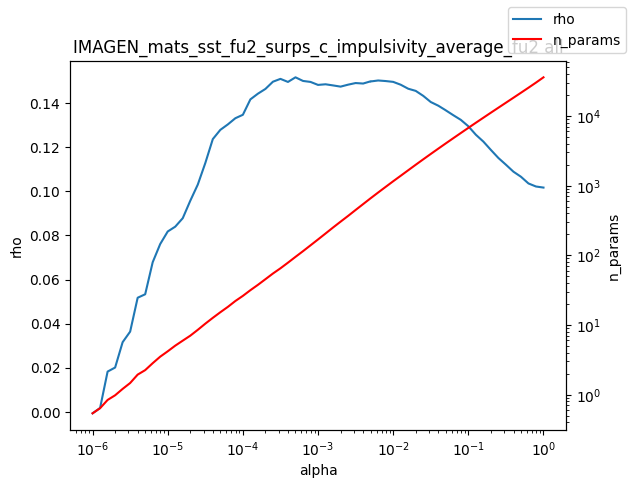

Source data for this figure (header and first rows):
alpha, rho, n_params
1e-06, -0.0006284, 0.54
1.2589254117941661e-06, 0.001786, 0.64
1.584893192461111e-06, 0.0183, 0.84
1.9952623149688787e-06, 0.02013, 0.98
2.511886431509577e-06, 0.03162, 1.21
3.162277660168379e-06, 0.03642, 1.47
3.981071705534969e-06, 0.05178, 1.94
5.011872336272715e-06, 0.05334, 2.25
6.30957344480193e-06, 0.06787, 2.83
7.943282347242805e-06, 0.07613, 3.51
1e-05, 0.08181, 4.19
1.2589254117941661e-05, 0.084, 5.05
1.5848931924611107e-05, 0.08784, 5.96
1.9952623149688786e-05, 0.09574, 7.02
2.511886431509577e-05, 0.1031, 8.52
3.1622776601683795e-05, 0.1128, 10.44
3.9810717055349695e-05, 0.1237, 12.66
5.011872336272725e-05, 0.1279, 15.23
6.309573444801929e-05, 0.1304, 18.18
7.943282347242806e-05, 0.1332, 22.08
0.0001, 0.1347, 26.16
0.0001259, 0.1417, 31.57
0.0001585, 0.1443, 37.65
0.0001995, 0.1464, 45.38
0.0002512, 0.1497, 54.75
0.0003162, 0.151, 65.06
0.0003981, 0.1496, 78.38
0.0005012, 0.1517, 94.91
0.000631, 0.1501, 114.5
0.0007943, 0.1496, 139
0.001, 0.1483, 168.8
0.001259, 0.1486, 205.4
0.001585, 0.148, 250.4
0.001995, 0.1475, 303.7
0.002512, 0.1484, 367.3
0.003162, 0.1491, 446.9
0.003981, 0.1489, 542.5
0.005, 0.1499, 657.3
0.005012, 0.1498, 658.5
0.00631, 0.1503, 795.6
0.007943, 0.15, 958.8
0.01, 0.1496, 1154
0.01259, 0.1484, 1383
0.01585, 0.1465, 1660
0.01995, 0.1456, 1991
0.02512, 0.1433, 2382
0.03162, 0.1405, 2844
0.03981, 0.1388, 3389
0.05, 0.1368, 4025
0.05012, 0.1367, 4033
0.0631, 0.1345, 4789
0.07943, 0.1324, 5681
0.1, 0.1295, 6732
0.1259, 0.1257, 7972
0.1585, 0.1226, 9417
0.1995, 0.1188, 11121
0.2512, 0.1151, 13113
0.3162, 0.1121, 15458
0.3981, 0.1089, 18217
0.5012, 0.1066, 21487
... 3 more rows
